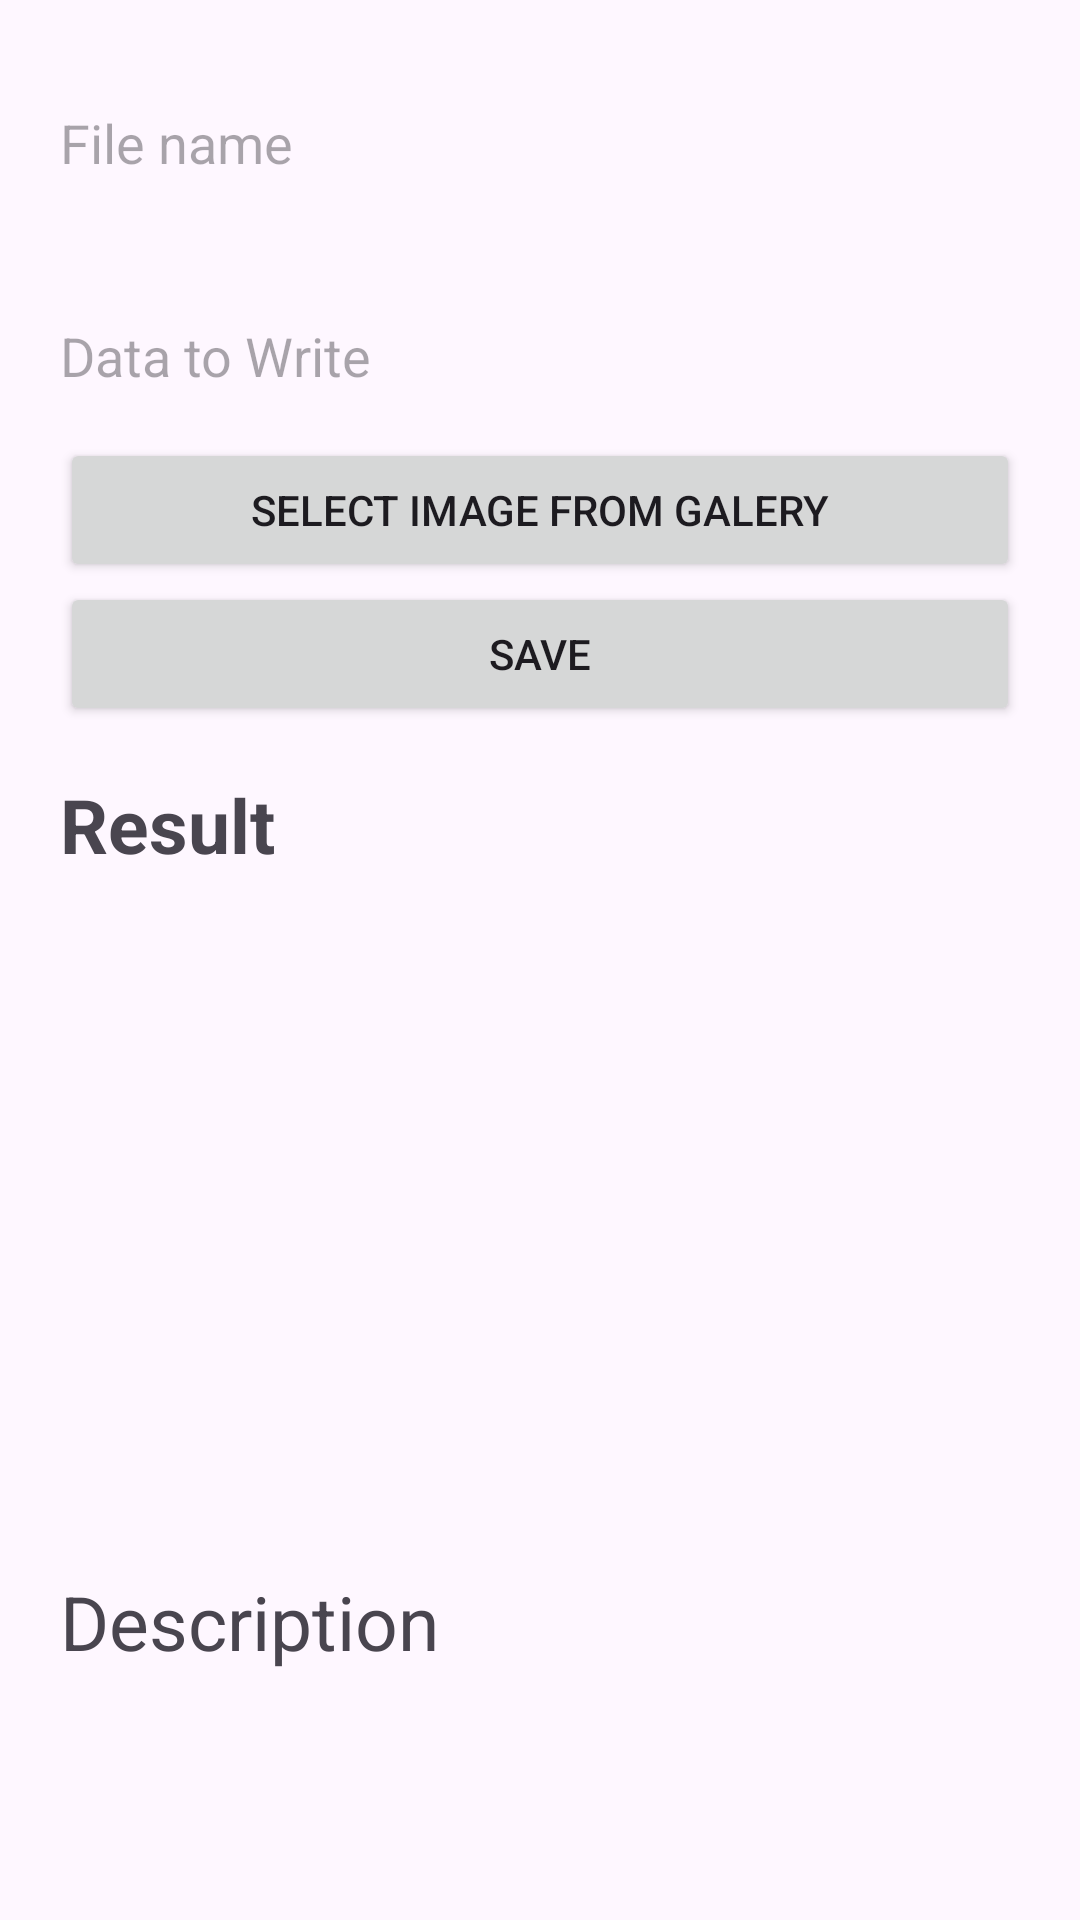

Write the Android layout XML for this screen, with the resource values it uses.
<!-- AndroidManifest.xml: application theme Theme.Lesson3 -->
<!-- res/layout/activity_main_lesson11.xml -->
<?xml version="1.0" encoding="utf-8"?>
<LinearLayout
    xmlns:android="http://schemas.android.com/apk/res/android"
    xmlns:app="http://schemas.android.com/apk/res-auto"
    xmlns:tools="http://schemas.android.com/tools"
    android:id="@+id/main"
    android:orientation="vertical"
    android:layout_width="match_parent"
    android:layout_height="match_parent"
    android:padding="20dp"
    tools:context=".Lesson11.MainActivity_Lesson11">

    <EditText
        android:id="@+id/et_less11_fileName"
        android:layout_width="match_parent"
        android:layout_height="55dp"
        android:ems="10"
        android:background="@drawable/edit_text_grey_background"
        android:inputType="text"
        android:hint="File name" />



    <EditText
        android:id="@+id/etData_less11"
        android:layout_marginTop="16dp"
        android:layout_width="match_parent"
        android:layout_height="55dp"
        android:background="@drawable/edit_text_grey_background"
        android:ems="10"
        android:minLines="3"
        android:maxLines="5"
        android:inputType="textMultiLine"
        android:hint="Data to Write"/>







    <Button
        android:id="@+id/btnSelectImage_less11"
        android:layout_width="match_parent"
        android:layout_height="wrap_content"
        android:text="Select image from galery" />







    <Button
        android:id="@+id/btnSaveImage_less1"
        android:layout_width="match_parent"
        android:layout_height="wrap_content"
        android:text="Save" />

    <TextView
        android:id="@+id/tvResult"
        android:layout_width="match_parent"
        android:layout_height="wrap_content"
        android:layout_marginTop="16dp"
        android:textSize="25sp"
        android:textStyle="bold"
        android:text="Result" />

    <ImageView
        android:id="@+id/imageView_less11"
        android:layout_width="match_parent"
        android:layout_height="200dp"
        android:layout_marginTop="16dp"
        android:scaleType="centerCrop"
        android:src="@drawable/ic_launcher_background" />


    <TextView
        android:id="@+id/tvDesc_less11"
        android:layout_width="match_parent"
        android:layout_height="wrap_content"
        android:layout_marginTop="16dp"
        android:textSize="25sp"
        android:text="Description" />



</LinearLayout>
<!-- resources referenced by this layout -->
<resources>
  <style name="Theme.Lesson3" parent="Base.Theme.Lesson3" />
  <style name="Base.Theme.Lesson3" parent="Theme.Material3.DayNight.NoActionBar">
          
          
  
      </style>
</resources>
